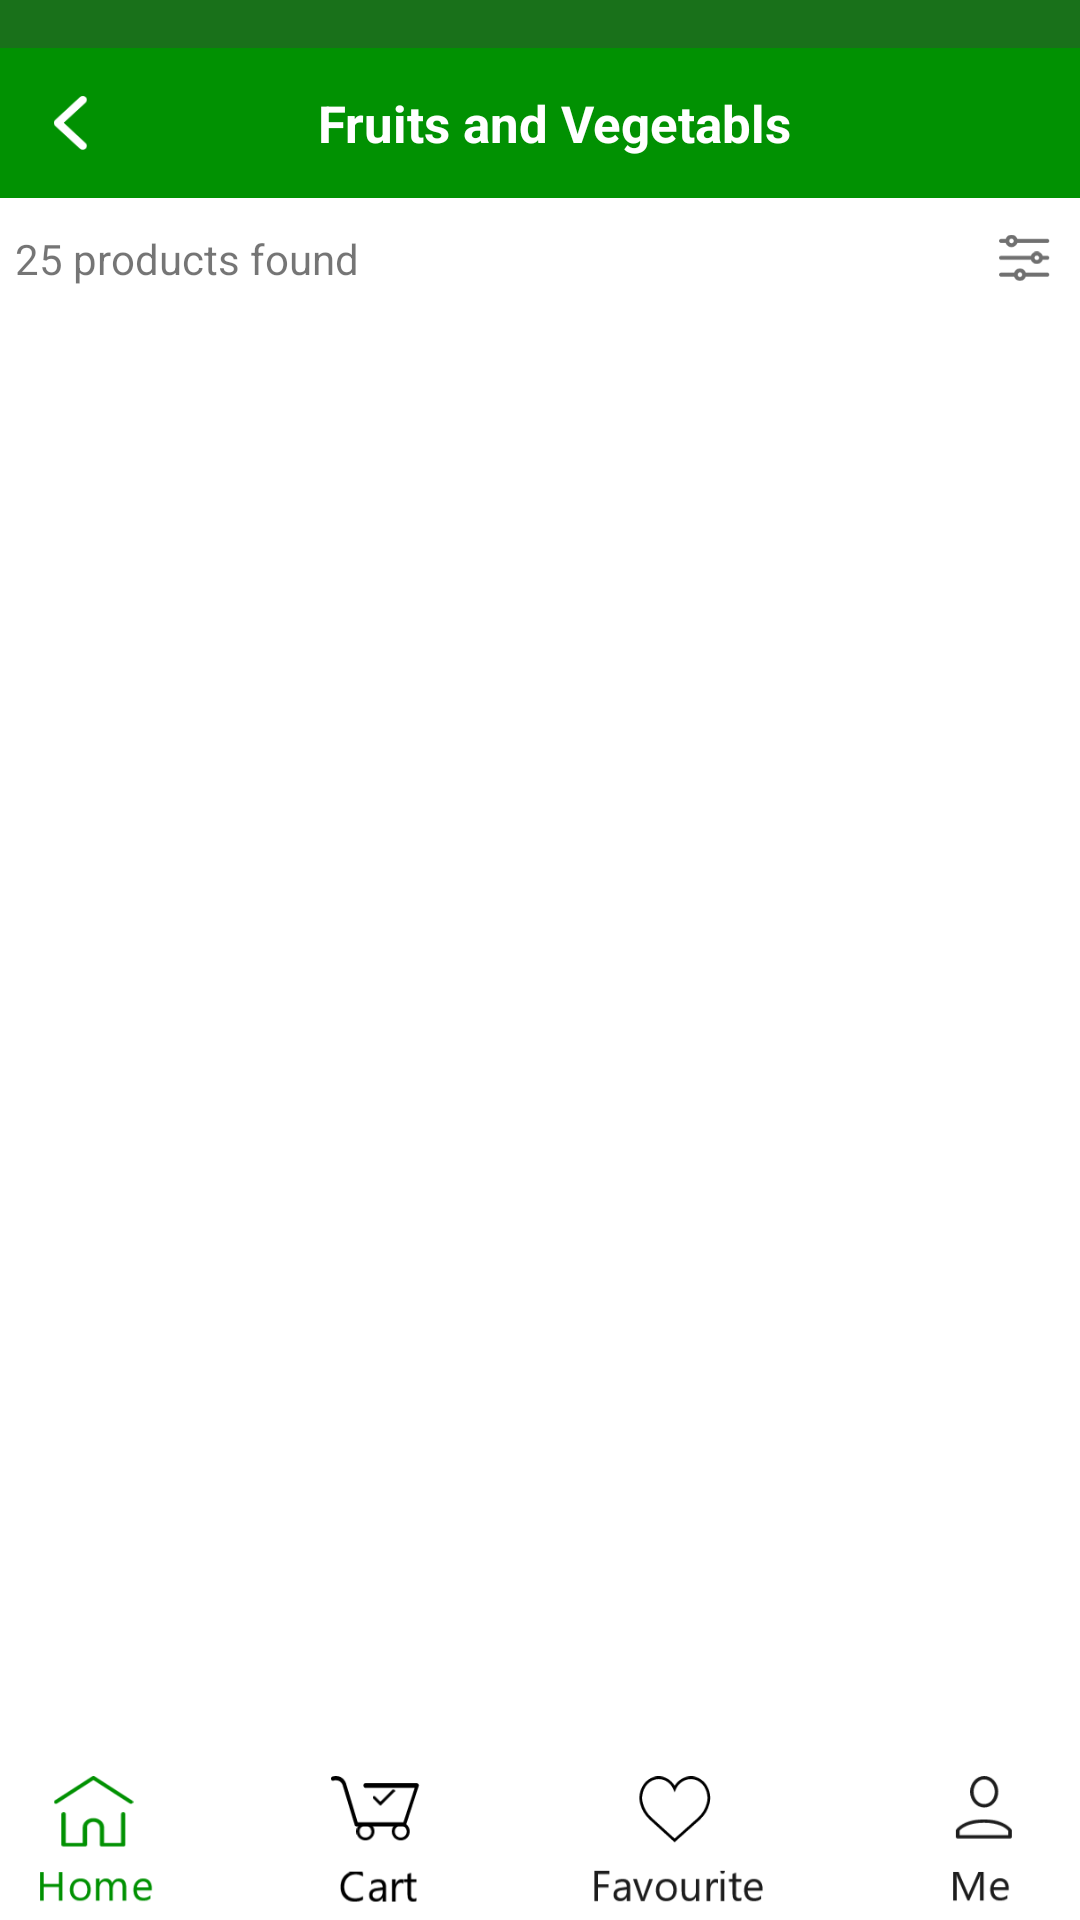

This screen was rendered from an Android layout file. Write that file and the resources it references.
<!-- AndroidManifest.xml: application theme Theme.DesignOneDemo -->
<!-- res/layout/fragment_category.xml -->
<?xml version="1.0" encoding="utf-8"?>
<layout xmlns:android="http://schemas.android.com/apk/res/android"
    xmlns:app="http://schemas.android.com/apk/res-auto"
    xmlns:tools="http://schemas.android.com/tools">

    <data>

    </data>

    <androidx.constraintlayout.widget.ConstraintLayout
        android:layout_width="match_parent"
        android:layout_height="match_parent"
        tools:context=".ui.fragment.CategoryFragment">


        <androidx.constraintlayout.widget.ConstraintLayout
            android:id="@+id/clTopCF"
            android:layout_width="match_parent"
            android:layout_height="wrap_content"
            android:background="#19711A"
            android:paddingTop="16dp"
            app:layout_constraintTop_toTopOf="parent">

            <androidx.constraintlayout.widget.ConstraintLayout
                android:layout_width="match_parent"
                android:layout_height="50dp"
                android:background="#019102"
                app:layout_constraintTop_toTopOf="parent">

                <ImageView
                    android:layout_width="27dp"
                    android:layout_height="18dp"
                    android:layout_marginStart="10dp"
                    android:src="@drawable/arrow"
                    app:layout_constraintBottom_toBottomOf="parent"
                    app:layout_constraintStart_toStartOf="parent"
                    app:layout_constraintTop_toTopOf="parent" />

                <TextView
                    android:layout_width="wrap_content"
                    android:layout_height="wrap_content"
                    android:layout_marginStart="10dp"
                    android:text="Fruits and Vegetabls"
                    android:textColor="@color/white"
                    android:textSize="17sp"
                    android:textStyle="bold"
                    app:layout_constraintBottom_toBottomOf="parent"
                    app:layout_constraintEnd_toEndOf="parent"
                    app:layout_constraintStart_toStartOf="parent"
                    app:layout_constraintTop_toTopOf="parent" />

                <ImageView
                    android:id="@+id/ivRight"
                    android:layout_width="17dp"
                    android:layout_height="15dp"
                    android:layout_marginStart="10dp"
                    android:layout_marginEnd="10dp"
                    android:src="@drawable/cart_"
                    app:layout_constraintBottom_toBottomOf="parent"
                    app:layout_constraintEnd_toEndOf="parent"
                    app:layout_constraintTop_toTopOf="parent"
                    app:tint="@color/white" />

            </androidx.constraintlayout.widget.ConstraintLayout>


        </androidx.constraintlayout.widget.ConstraintLayout>

        <androidx.constraintlayout.widget.ConstraintLayout
            android:id="@+id/clTwoId"
            android:layout_width="match_parent"
            android:layout_height="40dp"
            app:layout_constraintTop_toBottomOf="@+id/clTopCF">

            <TextView
                android:layout_width="wrap_content"
                android:layout_height="wrap_content"
                android:padding="5dp"
                android:text="25 products found"
                app:layout_constraintBottom_toBottomOf="parent"
                app:layout_constraintStart_toStartOf="parent"
                app:layout_constraintTop_toTopOf="parent" />

            <ImageView
                android:layout_width="17dp"
                android:layout_height="wrap_content"
                android:layout_marginEnd="10dp"
                android:src="@drawable/filter"
                app:layout_constraintBottom_toBottomOf="parent"
                app:layout_constraintEnd_toEndOf="parent"
                app:layout_constraintTop_toTopOf="parent" />

        </androidx.constraintlayout.widget.ConstraintLayout>

        <androidx.recyclerview.widget.RecyclerView
            android:id="@+id/rvCategory"
            android:layout_width="match_parent"
            android:layout_height="0dp"

            android:layout_marginTop="10dp"
            app:layout_constraintBottom_toTopOf="@+id/glBottomCF"
            app:layout_constraintTop_toBottomOf="@+id/clTwoId" />

        <androidx.constraintlayout.widget.Guideline
            android:id="@+id/glBottomCF"
            android:layout_width="wrap_content"
            android:layout_height="wrap_content"
            android:orientation="horizontal"
            app:layout_constraintGuide_percent=".92" />

        <androidx.constraintlayout.widget.ConstraintLayout
            android:id="@+id/clBottomId"
            android:layout_width="match_parent"
            android:layout_height="wrap_content"
            android:background="@color/white"
            app:layout_constraintBottom_toBottomOf="parent"
            app:layout_constraintStart_toStartOf="parent"
            app:layout_constraintTop_toTopOf="@id/glBottomCF">


            <ImageView
                android:id="@+id/ivHome"
                android:layout_width="55dp"
                android:layout_height="55dp"
                android:layout_marginStart="5dp"
                android:padding="5dp"
                android:src="@drawable/home"
                app:layout_constraintBottom_toBottomOf="parent"
                app:layout_constraintStart_toStartOf="parent"
                app:layout_constraintTop_toTopOf="parent" />

            <ImageView
                android:id="@+id/ivCart"
                android:layout_width="55dp"
                android:layout_height="55dp"
                android:padding="5dp"
                android:src="@drawable/cart"
                app:layout_constraintBottom_toBottomOf="parent"
                app:layout_constraintEnd_toStartOf="@+id/ivFavourite"
                app:layout_constraintStart_toEndOf="@+id/ivHome"
                app:layout_constraintTop_toTopOf="parent" />

            <ImageView
                android:id="@+id/ivFavourite"
                android:layout_width="70dp"
                android:layout_height="70dp"
                android:padding="5dp"
                android:src="@drawable/favourite"
                app:layout_constraintBottom_toBottomOf="parent"
                app:layout_constraintEnd_toStartOf="@+id/ivMe"
                app:layout_constraintStart_toEndOf="@id/ivCart"
                app:layout_constraintTop_toTopOf="parent" />

            <ImageView
                android:id="@+id/ivMe"
                android:layout_width="55dp"
                android:layout_height="55dp"
                android:layout_marginEnd="5dp"
                android:padding="5dp"
                android:src="@drawable/me"
                app:layout_constraintBottom_toBottomOf="parent"
                app:layout_constraintEnd_toEndOf="parent"
                app:layout_constraintTop_toTopOf="parent" />

        </androidx.constraintlayout.widget.ConstraintLayout>


    </androidx.constraintlayout.widget.ConstraintLayout>
</layout>
<!-- resources referenced by this layout -->
<resources>
  <!-- drawable arrow: png bitmap (drawable, 664 bytes) -->
  <!-- drawable cart: png bitmap (drawable, 2074 bytes) -->
  <!-- drawable favourite: png bitmap (drawable, 2841 bytes) -->
  <!-- drawable filter: png bitmap (drawable, 828 bytes) -->
  <!-- drawable home: png bitmap (drawable, 1959 bytes) -->
  <!-- drawable me: png bitmap (drawable, 1654 bytes) -->
  <style name="Theme.DesignOneDemo" parent="Theme.MaterialComponents.DayNight.NoActionBar">
          
          <item name="colorPrimary">@color/purple_500</item>
          <item name="colorPrimaryVariant">@color/purple_700</item>
          <item name="colorOnPrimary">@color/white</item>
          
          <item name="colorSecondary">@color/teal_200</item>
          <item name="colorSecondaryVariant">@color/teal_700</item>
          <item name="colorOnSecondary">@color/black</item>
          
          <item name="android:statusBarColor">?attr/colorPrimaryVariant</item>
          
      </style>
  <!-- not gathered from this repository: default colours our renderer supplied (Android Studio template values) -->
  <color name="purple_500">#FF6200EE</color>
  <color name="purple_700">#FF3700B3</color>
  <color name="teal_200">#FF03DAC5</color>
  <color name="teal_700">#FF018786</color>
  <color name="black">#FF000000</color>
  <color name="white">#FFFFFFFF</color>
</resources>
